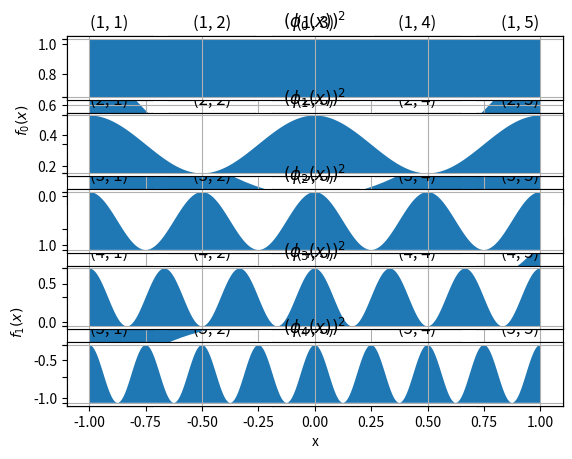

The script that saved this image:
import matplotlib.pyplot as plt
import numpy as np



def calc_f0(x):
    return x * x



def calc_f1(x):
    return x ** 3



x = np.linspace(-1, 1)
f0 = calc_f0(x)
f1 = calc_f1(x)



plt.subplot(2, 1, 1)
plt.fill_between(x, f0, label='$f_0$')
plt.ylabel('$f_0 (x)$')
plt.grid(True)
plt.subplot(2, 1, 2)
plt.fill_between(x, f1, label='$f_1$')
plt.ylabel('$f_1 (x)$')
plt.xlabel('x')
plt.grid(True)



def calc_phi(i, x):
    return np.cos(i*x)



x = np.linspace(-1, 1)




x = np.linspace(-np.pi, np.pi, 361)
N = 5

x_tick = np.linspace(-np.pi, np.pi, 5)

for m in range(1, N+1):
    phi_m = calc_phi(m, x)
    for n in range(1, N+1):
        phi_n = calc_phi(n, x)
        integrand = phi_m * phi_n
        plt.subplot(N, N, (m-1)*N + n)
        plt.fill_between(x, integrand, label='$\phi_m \phi_n $')
        plt.tick_params(axis='x',which='both',bottom=False, top=False, labelbottom=False)
        plt.tick_params(axis='y',which='both',bottom=False, top=False, labelleft=False)
        plt.xticks(x_tick)
        plt.title(f'({m}, {n})')
        plt.grid(True)

plt.tight_layout()



def calc_phi(i, x):
    return np.cos(i*x)



x = np.linspace(-1, 1)




x = np.linspace(-np.pi, np.pi, 361)
N = 5

x_tick = np.linspace(-np.pi, np.pi, 5)

for n in range(N):
    phi_n = calc_phi(n, x)
    integrand = phi_n * phi_n
    plt.subplot(N, 1, n+1)
    plt.fill_between(x, integrand)
    plt.tick_params(axis='x',which='both',bottom=False, top=False, labelbottom=False)
    plt.tick_params(axis='y',which='both',bottom=False, top=False, labelleft=False)
    plt.xticks(x_tick)
    plt.title(fr'$\left(\phi_{n}(x)\right)^2$')
    plt.grid(True)

plt.tight_layout()

